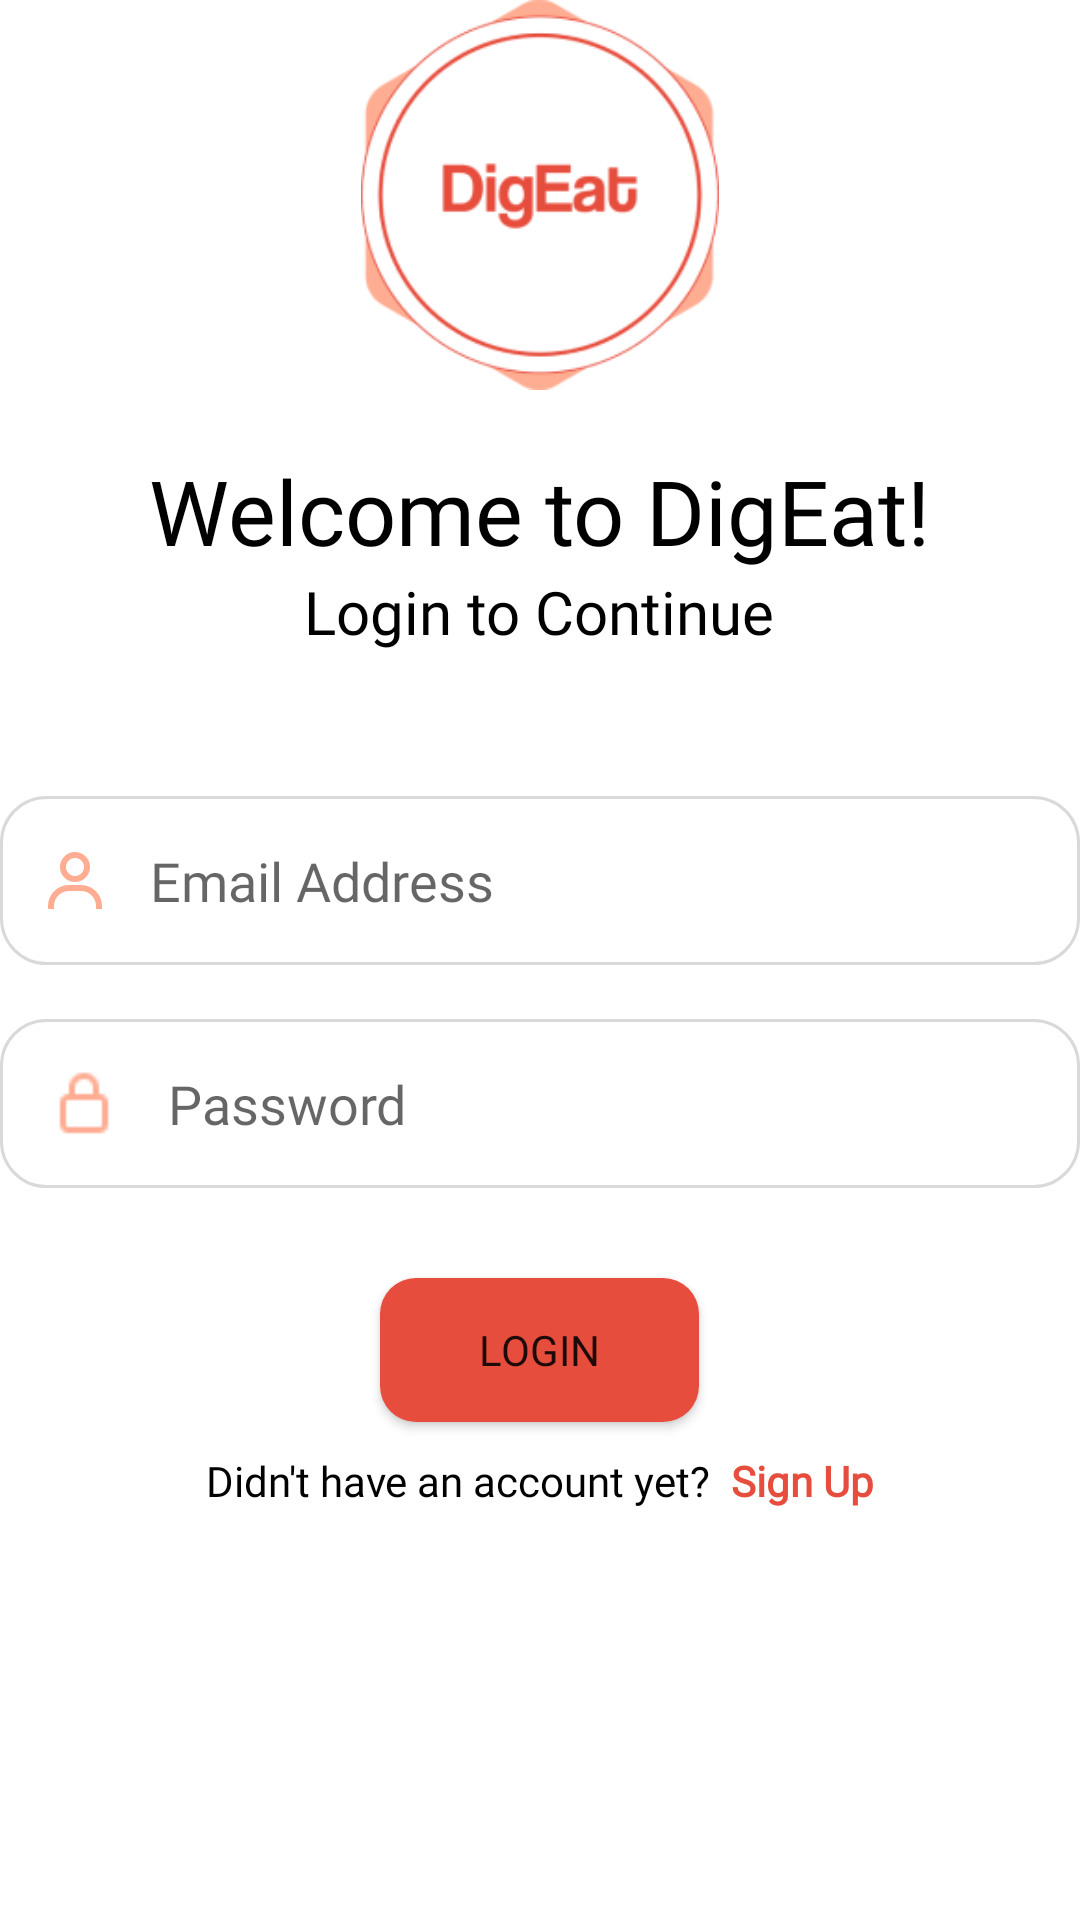

Here is an Android app screen rendered from its layout file. Give the layout XML and the strings, colors and styles it references.
<!-- AndroidManifest.xml: application theme Theme.DigEat -->
<!-- res/layout/activity_login_page.xml -->
<?xml version="1.0" encoding="utf-8"?>
<LinearLayout
    xmlns:android="http://schemas.android.com/apk/res/android"
    xmlns:app="http://schemas.android.com/apk/res-auto"
    xmlns:tools="http://schemas.android.com/tools"
    android:layout_width="match_parent"
    android:layout_height="match_parent"
    android:layout_margin="15dp"
    tools:context=".LoginPage"
    android:gravity="center_horizontal"
    android:orientation="vertical">

    <ImageView
        android:layout_width="130dp"
        android:layout_height="130dp"
        android:src="@drawable/digeat_logom"
        android:layout_marginBottom="20dp"/>

    <TextView
        android:layout_width="wrap_content"
        android:layout_height="wrap_content"
        android:text="Welcome to DigEat!"
        android:fontFamily="@font/opensans_bold"
        android:textColor="@color/black"
        android:textSize="30dp"/>

    <TextView
        android:layout_width="wrap_content"
        android:layout_height="wrap_content"
        android:text="Login to Continue"
        android:fontFamily="@font/opensans_bold"
        android:textColor="@color/black"
        android:textSize="20dp"
        android:layout_marginBottom="48dp"/>

    <LinearLayout
        android:layout_width="match_parent"
        android:layout_height="wrap_content"
        android:orientation="horizontal"
        android:gravity="center"
        android:padding="16dp"
        android:background="@drawable/form_box">

        <ImageView
            android:layout_width="wrap_content"
            android:layout_height="wrap_content"
            android:src="@drawable/ic_person"
            android:layout_marginRight="16dp"/>

        <EditText
            android:id="@+id/inputEmail"
            android:layout_width="match_parent"
            android:layout_height="wrap_content"
            android:fontFamily="@font/opensans_regular"
            android:textColor="@color/black"
            android:hint="Email Address"
            android:background="@null"
            android:inputType="textEmailAddress" />

    </LinearLayout>

    <LinearLayout
        android:layout_width="match_parent"
        android:layout_height="wrap_content"
        android:orientation="horizontal"
        android:gravity="center"
        android:padding="16dp"
        android:layout_marginTop="18dp"
        android:background="@drawable/form_box">

        <ImageView
            android:layout_width="wrap_content"
            android:layout_height="wrap_content"
            android:src="@drawable/lock"
            android:layout_marginRight="16dp"/>

        <EditText
            android:id="@+id/inputPassword"
            android:layout_width="match_parent"
            android:layout_height="wrap_content"
            android:fontFamily="@font/opensans_regular"
            android:textColor="@color/black"
            android:hint="Password"
            android:background="@null"
            android:inputType="textPassword"/>

    </LinearLayout>

    <Button
        android:id="@+id/loginBtn"
        android:layout_width="wrap_content"
        android:layout_height="wrap_content"
        android:text="Login"
        android:paddingHorizontal="33dp"
        android:background="@drawable/layout_button"
        android:fontFamily="@font/opensans_bold"
        android:layout_marginTop="30dp"/>

    <LinearLayout
        android:layout_width="wrap_content"
        android:layout_height="wrap_content"
        android:layout_marginTop="10dp"
        android:orientation="horizontal">

        <TextView
            android:layout_width="wrap_content"
            android:layout_height="wrap_content"
            android:fontFamily="@font/opensans_regular"
            android:textColor="@color/black"
            android:text="Didn't have an account yet?  "/>

        <TextView
            android:id="@+id/signupRe"
            android:layout_width="wrap_content"
            android:layout_height="wrap_content"
            android:text="Sign Up"
            android:fontFamily="@font/opensans_bold"
            android:textStyle="bold"
            android:textColor="@color/bold_orange"/>

    </LinearLayout>

</LinearLayout>
<!-- resources referenced by this layout -->
<resources>
  <color name="black">#FF000000</color>
  <color name="bold_orange">#E74D3D</color>
  <!-- drawable digeat_logom: png bitmap (drawable-mdpi, 19055 bytes) -->
  <!-- drawable form_box (drawable) -->
  <?xml version="1.0" encoding="utf-8"?>
  <shape xmlns:android="http://schemas.android.com/apk/res/android">
      <stroke
          android:width="1dp"
          android:color="#26000000"/>
      <corners
          android:radius="15dp"/>
  </shape>
  <!-- drawable ic_person (drawable) -->
  <vector xmlns:android="http://schemas.android.com/apk/res/android"
      android:width="18dp"
      android:height="19dp"
      android:viewportWidth="18"
      android:viewportHeight="19">
    <path
        android:pathData="M9,0C8.0111,0 7.0444,0.2932 6.2221,0.8427C5.3999,1.3921 4.759,2.173 4.3806,3.0866C4.0022,4.0002 3.9032,5.0055 4.0961,5.9755C4.289,6.9454 4.7652,7.8363 5.4645,8.5355C6.1637,9.2348 7.0546,9.711 8.0246,9.9039C8.9944,10.0969 9.9998,9.9978 10.9134,9.6194C11.827,9.241 12.6079,8.6001 13.1573,7.7779C13.7068,6.9556 14,5.9889 14,5C14,3.6739 13.4732,2.4021 12.5355,1.4645C11.5979,0.5268 10.3261,0 9,0V0ZM9,8C8.4067,8 7.8266,7.824 7.3333,7.4944C6.8399,7.1648 6.4554,6.6962 6.2284,6.148C6.0013,5.5999 5.9419,4.9967 6.0576,4.4147C6.1734,3.8328 6.4591,3.2982 6.8787,2.8787C7.2982,2.4591 7.8328,2.1734 8.4147,2.0576C8.9967,1.9419 9.5999,2.0013 10.1481,2.2284C10.6962,2.4554 11.1648,2.8399 11.4944,3.3333C11.8241,3.8266 12,4.4067 12,5C12,5.7957 11.6839,6.5587 11.1213,7.1213C10.5587,7.6839 9.7956,8 9,8V8ZM18,19V18C18,16.1435 17.2625,14.363 15.9497,13.0503C14.637,11.7375 12.8565,11 11,11H7C5.1435,11 3.363,11.7375 2.0503,13.0503C0.7375,14.363 0,16.1435 0,18V19H2V18C2,16.6739 2.5268,15.4021 3.4645,14.4645C4.4022,13.5268 5.6739,13 7,13H11C12.3261,13 13.5979,13.5268 14.5355,14.4645C15.4732,15.4021 16,16.6739 16,18V19H18Z"
        android:fillColor="#FFAD92"/>
  </vector>
  <!-- drawable layout_button (drawable) -->
  <?xml version="1.0" encoding="utf-8"?>
  <shape xmlns:android="http://schemas.android.com/apk/res/android"
      android:shape="rectangle">
      <solid android:color="@color/bold_orange"/>
      <corners android:radius="12dp"/>
  </shape>
  <!-- drawable lock: png bitmap (drawable-mdpi, 414 bytes) -->
  <style name="Theme.DigEat" parent="Theme.MaterialComponents.DayNight.DarkActionBar">
          
          <item name="colorPrimary">@color/bold_orange</item>
          <item name="colorPrimaryVariant">@color/purple_700</item>
          <item name="colorOnPrimary">@color/white</item>
          
          <item name="colorSecondary">@color/teal_200</item>
          <item name="colorSecondaryVariant">@color/teal_700</item>
          <item name="colorOnSecondary">@color/black</item>
          
          <item name="android:statusBarColor" tools:targetApi="l">?attr/colorPrimaryVariant</item>
          
      </style>
  <color name="purple_700">#FF3700B3</color>
  <color name="white">#FFFFFFFF</color>
  <color name="teal_200">#FF03DAC5</color>
  <color name="teal_700">#FF018786</color>
</resources>
